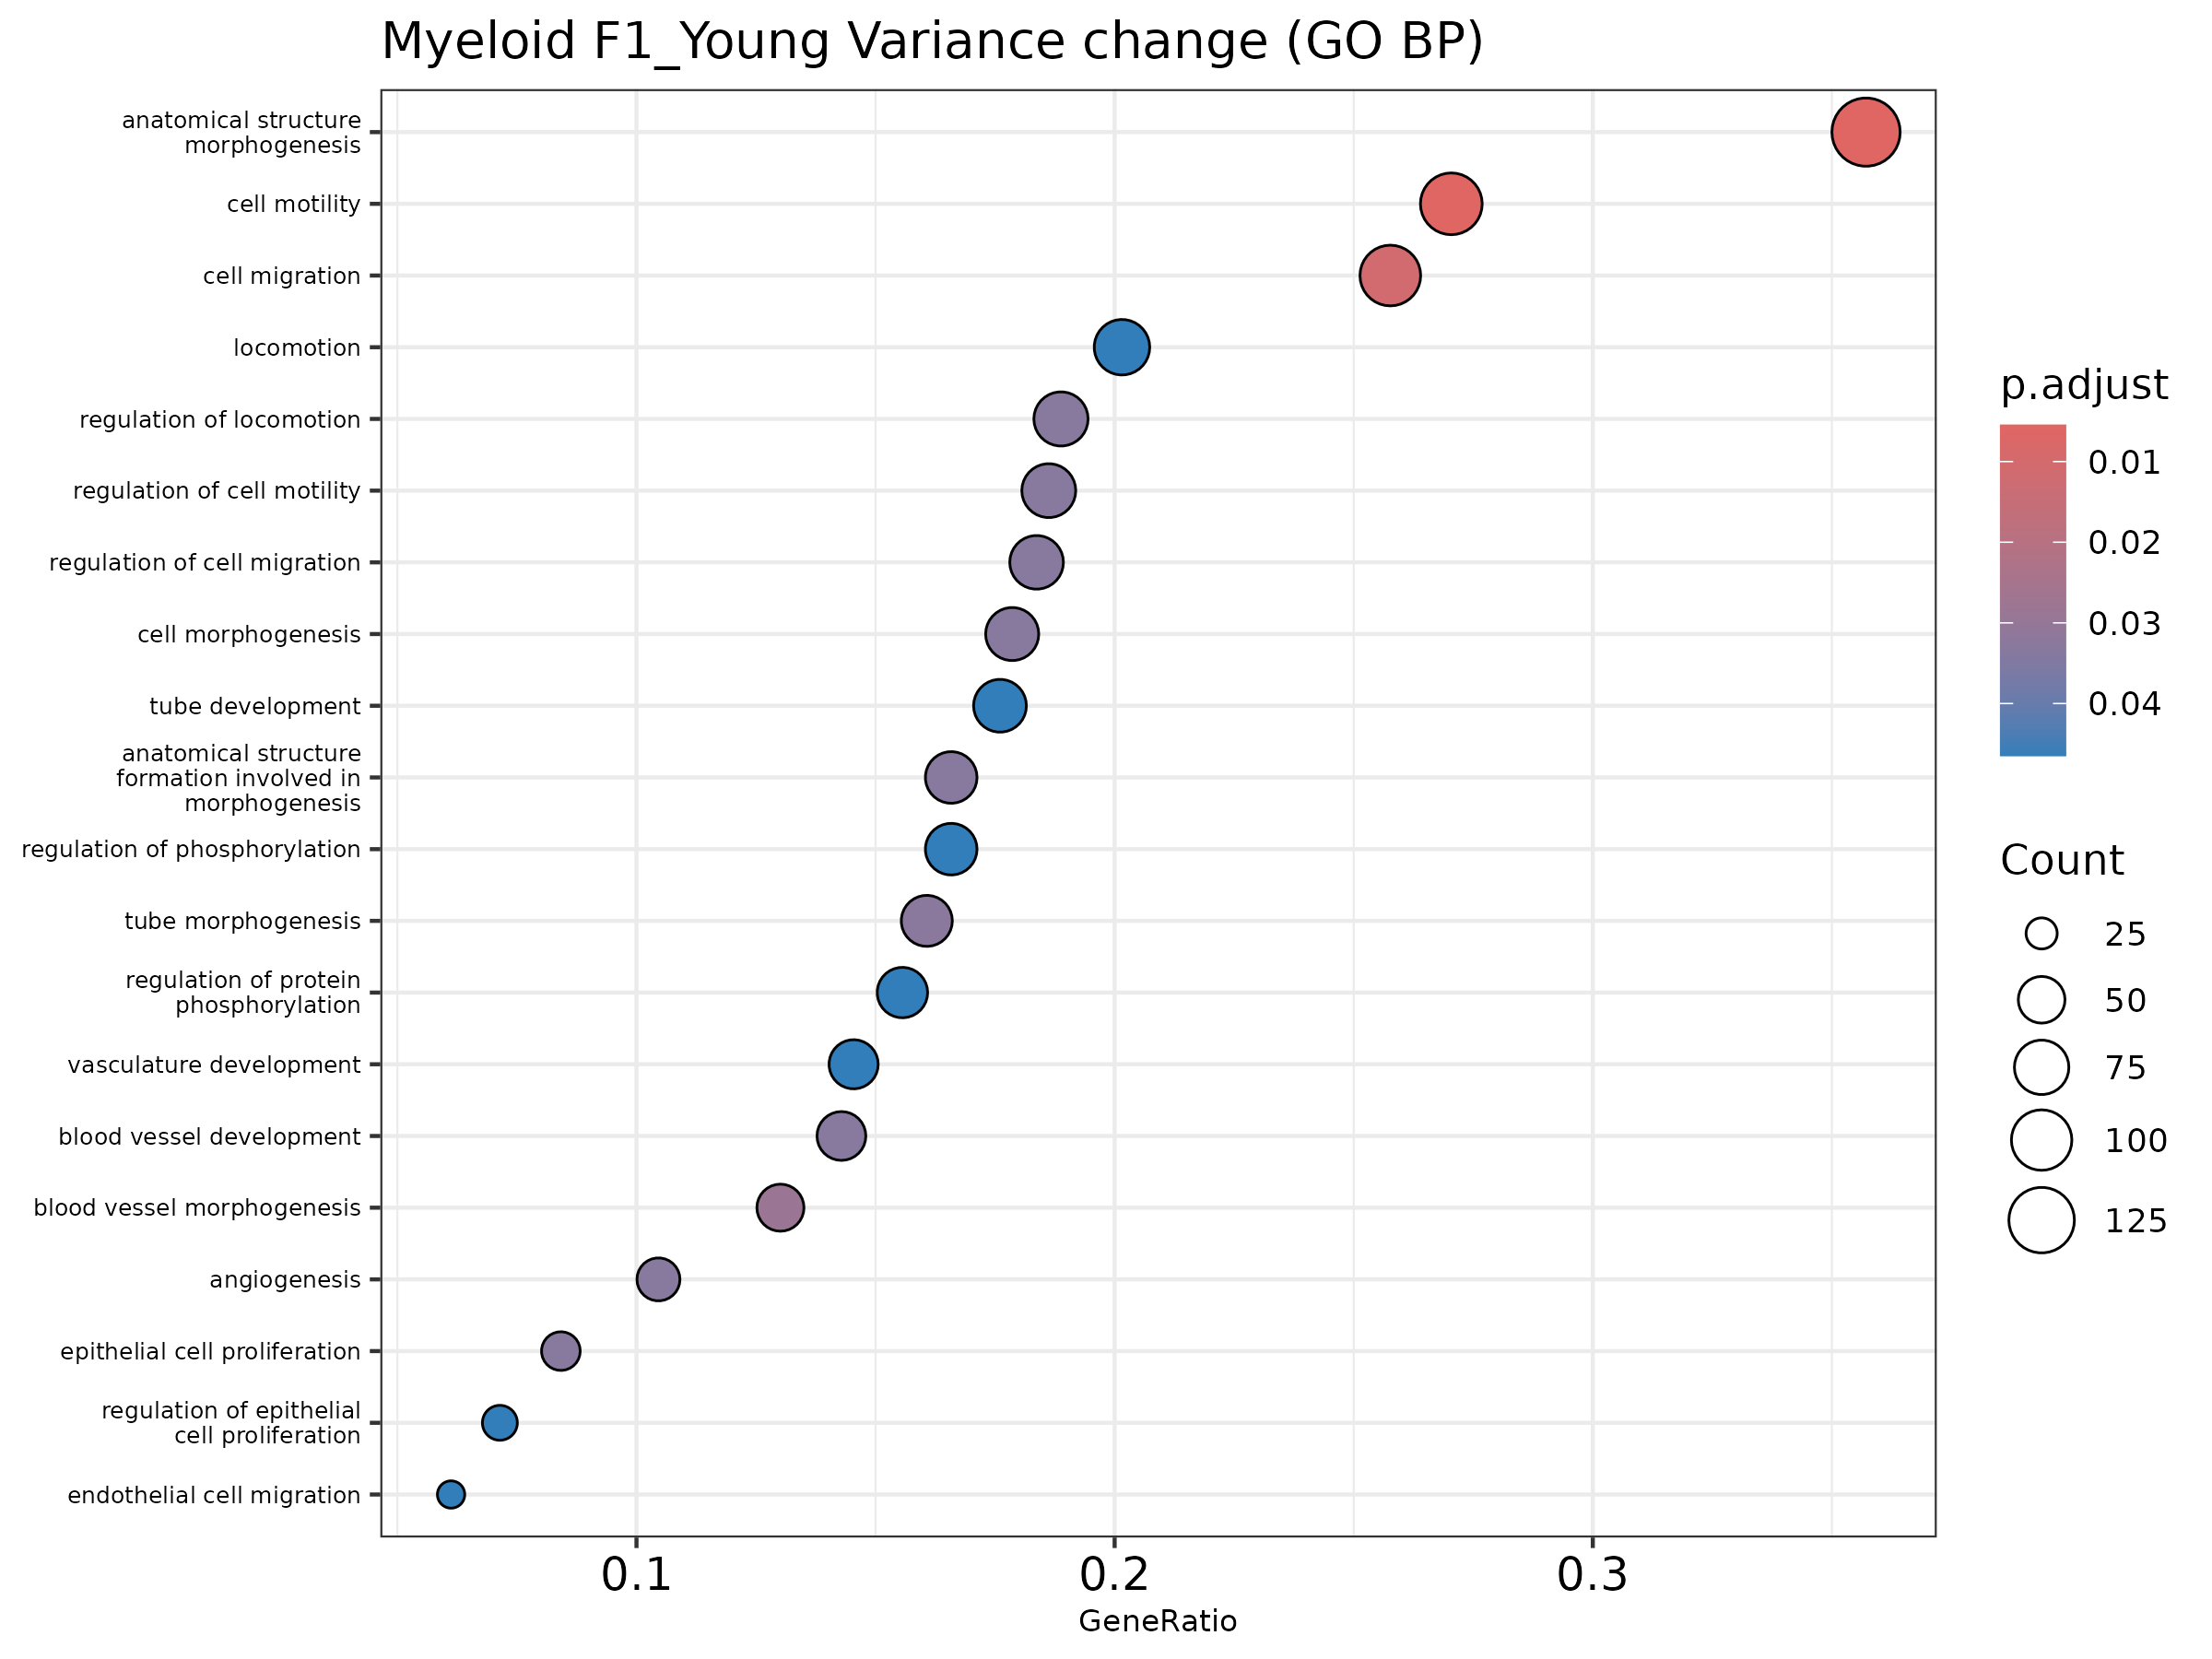

The table this chart was drawn from, first rows:
ID, Description, GeneRatio, BgRatio, pvalue, p.adjust, qvalue, geneID, Count
GO:0009653, anatomical structure morphogenesis, 140/392, 403/1508, 2.9611183190727516e-6, 0.005475, 0.005125, Abi1/Ablim1/Adamts9/Adarb1/Adgrf5/Adgrg6…, 140
GO:0048870, cell motility, 106/392, 289/1508, 5.014036865536744e-6, 0.005475, 0.005125, Adamts9/Adarb1/Akt3/Ano6/Anxa3/Apbb2/Apo…, 106
GO:0016477, cell migration, 101/392, 278/1508, 1.5308680234747172e-5, 0.01114, 0.01043, Adamts9/Adarb1/Akt3/Ano6/Anxa3/Apbb2/Apo…, 101
GO:0048514, blood vessel morphogenesis, 51/392, 122/1508, 5.2178158333566135e-5, 0.02849, 0.02667, Adamts9/Adgrf5/Akt3/Anxa3/Apoe/Arhgap24/…, 51
GO:0035239, tube morphogenesis, 63/392, 161/1508, 7.469515010192598e-5, 0.03263, 0.03054, Adamts9/Adgrf5/Akt3/Anxa3/Apoe/Arhgap24/…, 63
GO:0050673, epithelial cell proliferation, 33/392, 71/1508, 1.0925144977838384e-4, 0.03321, 0.03108, Adk/Akt3/Apoe/B4galt1/C5ar1/Ccl2/Cdc42/C…, 33
GO:2000145, regulation of cell motility, 73/392, 196/1508, 1.291459677745247e-4, 0.03321, 0.03108, Adamts9/Adarb1/Akt3/Ano6/Anxa3/Apoe/Arhg…, 73
GO:0030334, regulation of cell migration, 72/392, 193/1508, 1.3649882561831995e-4, 0.03321, 0.03108, Adamts9/Adarb1/Akt3/Ano6/Anxa3/Apoe/C5ar…, 72
GO:0000902, cell morphogenesis, 70/392, 187/1508, 1.522114976641183e-4, 0.03321, 0.03108, Abi1/Ablim1/Adarb1/Apbb2/Apoe/Arhgap15/A…, 70
GO:0001525, angiogenesis, 41/392, 96/1508, 1.727131975457404e-4, 0.03321, 0.03108, Adamts9/Akt3/Anxa3/Arhgap24/B4galt1/C5ar…, 41
GO:0040012, regulation of locomotion, 74/392, 201/1508, 1.7915638145582076e-4, 0.03321, 0.03108, Adamts9/Adarb1/Akt3/Ano6/Anxa3/Apoe/Arhg…, 74
GO:0001568, blood vessel development, 56/392, 143/1508, 1.9490274553997424e-4, 0.03321, 0.03108, Adamts9/Adgrf5/Akt3/Ankrd17/Anxa3/Apoe/A…, 56
GO:0048646, anatomical structure formation involved …, 65/392, 172/1508, 1.9766360456463424e-4, 0.03321, 0.03108, Abi1/Adamts9/Adgrg6/Agfg1/Akap13/Akt3/An…, 65
GO:0050678, regulation of epithelial cell proliferat…, 28/392, 60/1508, 3.419288724019769e-4, 0.04648, 0.0435, Akt3/Apoe/B4galt1/C5ar1/Ccl2/Cdc42/Cdh13…, 28
GO:0042325, regulation of phosphorylation, 65/392, 175/1508, 3.572249797090398e-4, 0.04648, 0.0435, Abi1/Adarb1/Akap13/Apoe/Atxn1/Bank1/C5ar…, 65
GO:0001932, regulation of protein phosphorylation, 61/392, 162/1508, 3.6135198811547214e-4, 0.04648, 0.0435, Abi1/Adarb1/Akap13/Apoe/Bank1/C5ar1/Cblb…, 61
GO:0043542, endothelial cell migration, 24/392, 49/1508, 3.7403562153981017e-4, 0.04648, 0.0435, Adamts9/Akt3/Anxa3/Apoe/Cdh13/Dcn/Fap/Fb…, 24
GO:0035295, tube development, 69/392, 189/1508, 4.162254848769315e-4, 0.04648, 0.0435, Adamts9/Adgrf5/Akt3/Anxa3/Apoe/Arhgap24/…, 69
GO:0001944, vasculature development, 57/392, 150/1508, 4.3879393931068873e-4, 0.04648, 0.0435, Adamts9/Adgrf5/Akt3/Ankrd17/Anxa3/Apoe/A…, 57
GO:0040011, locomotion, 79/392, 223/1508, 4.582755542817697e-4, 0.04648, 0.0435, Adamts9/Adarb1/Akt3/Ano6/Anxa3/Apoe/Arhg…, 79
GO:0019220, regulation of phosphate metabolic proces…, 71/392, 197/1508, 5.299155872106085e-4, 0.04648, 0.0435, Abi1/Adarb1/Adgrf5/Akap13/Apoe/Atxn1/Ban…, 71
GO:0051174, regulation of phosphorus metabolic proce…, 71/392, 197/1508, 5.299155872106085e-4, 0.04648, 0.0435, Abi1/Adarb1/Adgrf5/Akap13/Apoe/Atxn1/Ban…, 71
GO:0010631, epithelial cell migration, 32/392, 73/1508, 5.320122428772032e-4, 0.04648, 0.0435, Adamts9/Akt3/Anxa3/Apoe/Cdh13/Clasp2/Dcn…, 32
GO:0090130, tissue migration, 32/392, 73/1508, 5.320122428772032e-4, 0.04648, 0.0435, Adamts9/Akt3/Anxa3/Apoe/Cdh13/Clasp2/Dcn…, 32
GO:0090132, epithelium migration, 32/392, 73/1508, 5.320122428772032e-4, 0.04648, 0.0435, Adamts9/Akt3/Anxa3/Apoe/Cdh13/Clasp2/Dcn…, 32
